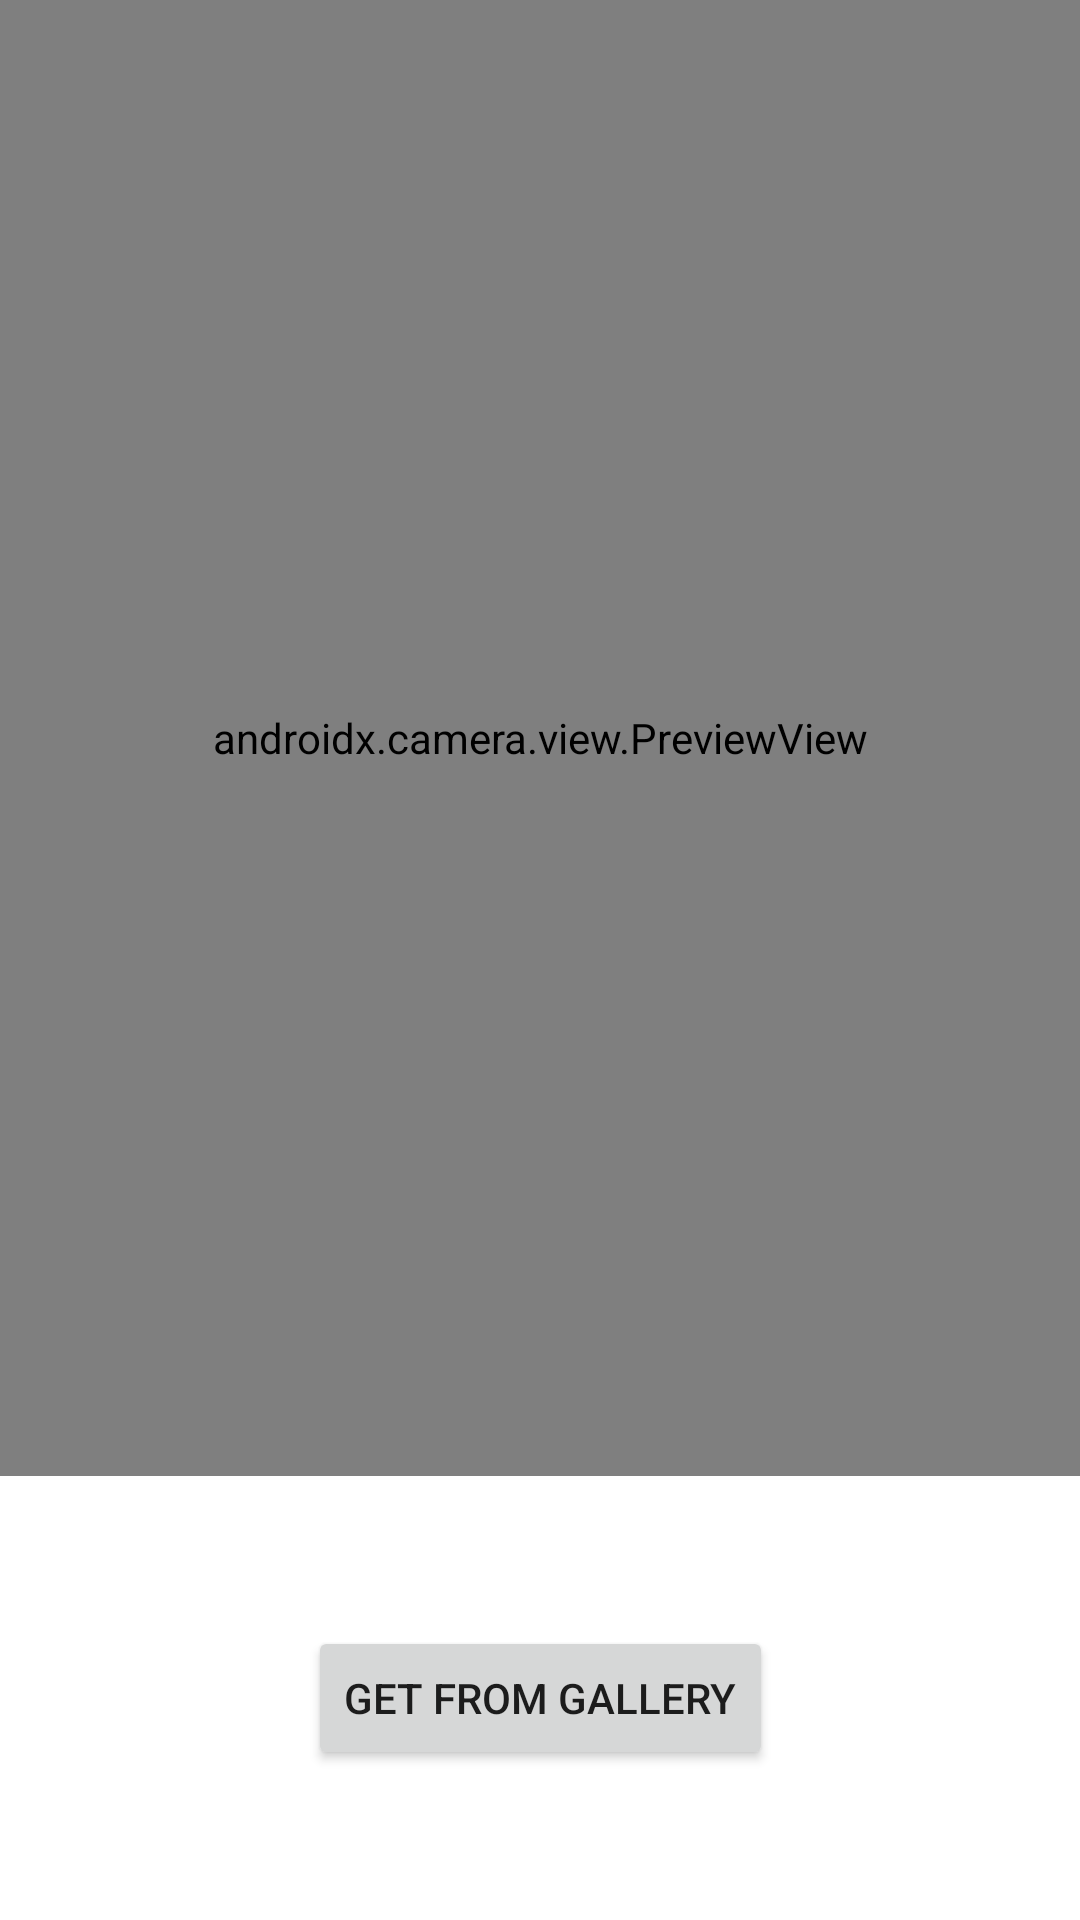

Reconstruct the res/layout file that produces this screen, plus the resources it refers to.
<!-- AndroidManifest.xml: application theme Theme.QRcode -->
<!-- res/layout/fragment_scan.xml -->
<?xml version="1.0" encoding="utf-8"?>
<androidx.constraintlayout.widget.ConstraintLayout xmlns:android="http://schemas.android.com/apk/res/android"
    xmlns:app="http://schemas.android.com/apk/res-auto"
    android:layout_width="match_parent"
    android:layout_height="match_parent">

    <androidx.camera.view.PreviewView
        android:id="@+id/fragment_scan_preview_view"
        android:layout_width="match_parent"
        android:layout_height="0dp"
        android:layout_marginBottom="50dp"
        app:layout_constraintBottom_toTopOf="@id/fragment_scan_button_gallery"
        app:layout_constraintEnd_toEndOf="parent"
        app:layout_constraintStart_toStartOf="parent"
        app:layout_constraintTop_toTopOf="parent" />

    <Button
        android:id="@+id/fragment_scan_button_gallery"
        android:layout_width="wrap_content"
        android:layout_height="wrap_content"
        android:text="@string/scan_fragment_button_gallery"
        android:layout_marginBottom="50dp"
        app:layout_constraintBottom_toBottomOf="parent"
        app:layout_constraintEnd_toEndOf="parent"
        app:layout_constraintStart_toStartOf="parent" />

</androidx.constraintlayout.widget.ConstraintLayout>
<!-- resources referenced by this layout -->
<resources>
  <string name="scan_fragment_button_gallery">Get from gallery</string>
  <style name="Theme.QRcode" parent="Theme.MaterialComponents.DayNight.NoActionBar">
          
          <item name="colorPrimary">@color/purple_500</item>
          <item name="colorPrimaryVariant">@color/purple_700</item>
          <item name="colorOnPrimary">@color/white</item>
          
          <item name="colorSecondary">@color/teal_200</item>
          <item name="colorSecondaryVariant">@color/teal_700</item>
          <item name="colorOnSecondary">@color/black</item>
          
          <item name="android:statusBarColor" tools:targetApi="l">?attr/colorPrimaryVariant</item>
          
      </style>
  <!-- not gathered from this repository: default colours our renderer supplied (Android Studio template values) -->
  <color name="purple_500">#FF6200EE</color>
  <color name="purple_700">#FF3700B3</color>
  <color name="teal_200">#FF03DAC5</color>
  <color name="teal_700">#FF018786</color>
  <color name="black">#FF000000</color>
  <color name="white">#FFFFFFFF</color>
</resources>
